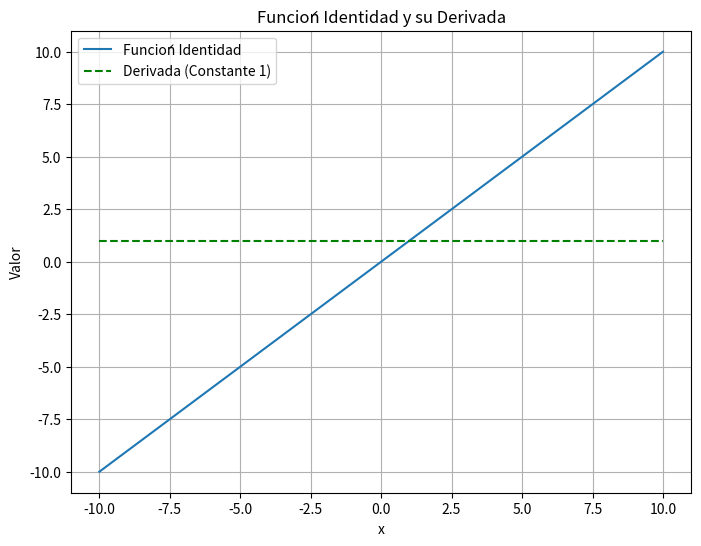

The matplotlib source for this figure:
# Importación de bibliotecas necesarias
import numpy as np  # Biblioteca para operaciones matemáticas y manipulación de arreglos numéricos
import matplotlib.pyplot as plt  # Biblioteca para la generación de gráficos

# Definición de la función que grafica la función identidad y su derivada
def plot_identidad():
    """
    Función que calcula y grafica la función identidad y su derivada.
    """

    # Definición de la función identidad (f(x) = x)
    def identidad(x):
        return x  # La función identidad simplemente devuelve el mismo valor de entrada
    
    # Derivada de la función identidad (f'(x) = 1 para todo x)
    def identidad_deriv(x):
        return np.ones_like(x)  # La derivada es siempre 1, por lo que se usa un arreglo lleno de unos
    
    # Definir el rango de valores para x
    x = np.linspace(-10, 10, 400)  # Crea un array con 400 valores equidistantes en el rango [-10, 10]
    
    # Evaluar la función identidad en los valores de x
    y = identidad(x)
    
    # Evaluar la derivada de la función identidad en los valores de x
    y_deriv = identidad_deriv(x)
    
    # Crear una figura para la gráfica
    plt.figure(figsize=(8, 6))  # Define el tamaño de la figura en pulgadas (8x6)
    
    # Graficar la función identidad
    plt.plot(x, y, label='Función Identidad')  
    
    # Graficar la derivada de la función identidad con línea punteada y color verde
    plt.plot(x, y_deriv, label='Derivada (Constante 1)', linestyle='--', color='green')
    
    # Etiquetas de los ejes
    plt.xlabel('x')
    plt.ylabel('Valor')
    
    # Título del gráfico
    plt.title('Función Identidad y su Derivada')
    
    # Agregar leyenda para identificar las curvas
    plt.legend()
    
    # Agregar cuadrícula para mejorar la visualización
    plt.grid(True)
    
    # Mostrar la gráfica en pantalla
    plt.show()

# Verifica si el script se ejecuta directamente
if __name__ == "__main__":
    plot_identidad()  # Llama a la función para graficar la función identidad y su derivada